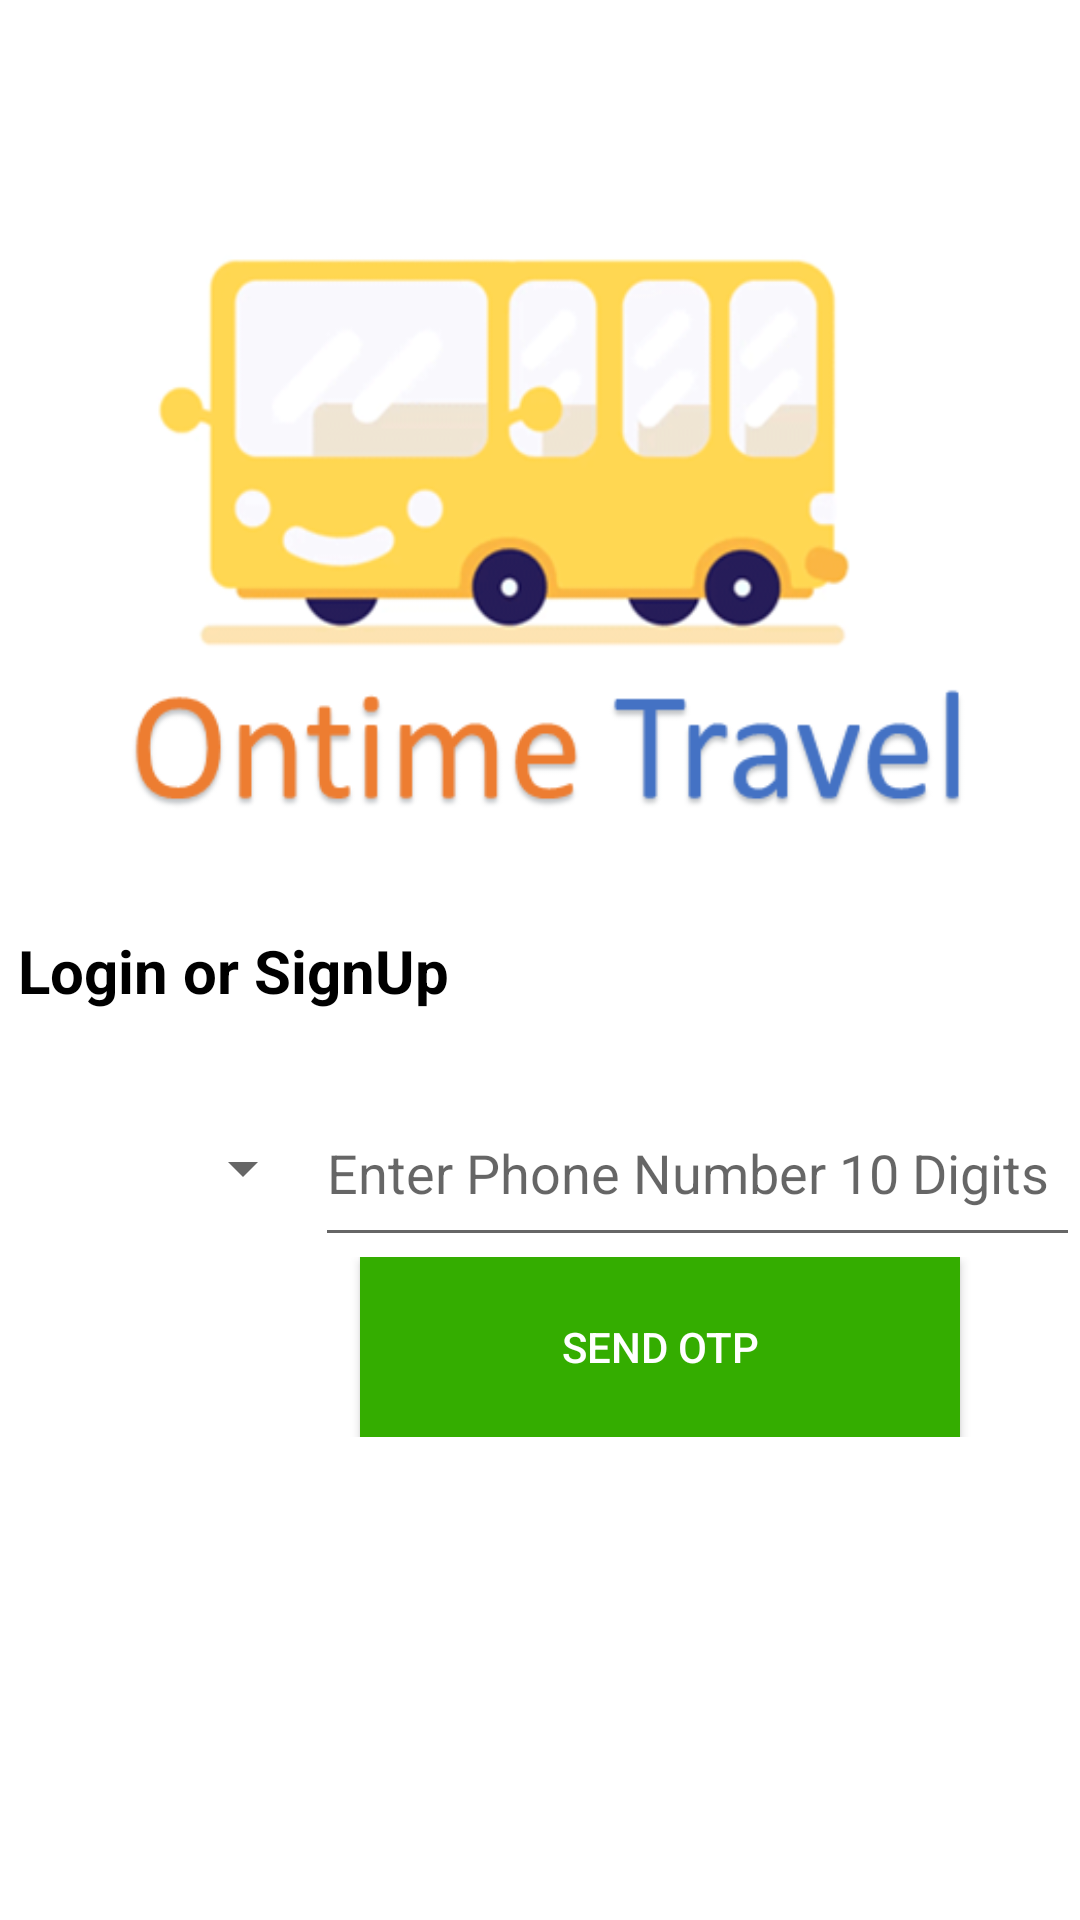

Write the Android layout XML for this screen, with the resource values it uses.
<!-- AndroidManifest.xml: activity theme AppThemeMainActivity -->
<!-- res/layout/activity_main.xml -->
<?xml version="1.0" encoding="utf-8"?>
<RelativeLayout xmlns:android="http://schemas.android.com/apk/res/android"
    xmlns:app="http://schemas.android.com/apk/res-auto"
    xmlns:tools="http://schemas.android.com/tools"
    android:layout_width="match_parent"
    android:layout_height="match_parent"
    android:background="#ffffff"
    android:orientation="horizontal"
    tools:context=".MainActivity">

    <LinearLayout
        android:layout_width="match_parent"
        android:layout_height="wrap_content"
        android:orientation="vertical">

        <LinearLayout
            android:layout_width="match_parent"
            android:layout_height="wrap_content"
            android:layout_weight="1"
            android:orientation="horizontal">


            <ImageView
                android:layout_width="match_parent"
                android:layout_height="290dp"
                android:background="@drawable/logo"
                android:scaleType="center" />
        </LinearLayout>

        <LinearLayout
            android:layout_width="match_parent"
            android:layout_height="20dp"
            android:layout_weight="1"
            android:orientation="horizontal"></LinearLayout>

        <LinearLayout
            android:layout_width="match_parent"
            android:layout_height="wrap_content"
            android:layout_weight="1"
            android:orientation="horizontal">


            <TextView
                android:layout_width="match_parent"
                android:layout_height="50dp"
                android:layout_marginStart="6dp"
                android:text="@string/login_or_signup"
                android:textColor="#000"
                android:textSize="20sp"
                android:textStyle="bold" />

        </LinearLayout>

        <LinearLayout
            android:layout_width="match_parent"
            android:layout_height="wrap_content"
            android:layout_weight="1"
            android:orientation="horizontal">


            <Spinner
                android:id="@+id/spinnerCountries"
                android:layout_width="100dp"
                android:layout_height="59dp"
                android:layout_weight="0.2" />

            <EditText
                android:id="@+id/editTextPhone"
                android:layout_width="250dp"
                android:layout_height="59dp"
                android:layout_weight="0.2"
                android:hint="@string/enter_phone_number"
                android:maxLength="10" />
        </LinearLayout>

        <LinearLayout
            android:layout_width="match_parent"
            android:layout_height="wrap_content"
            android:layout_weight="1"
            android:orientation="horizontal">


            <Button
                android:id="@+id/buttonContinue"
                android:layout_width="200dp"
                android:layout_height="60dp"
                android:layout_marginStart="120dp"
                android:background="@color/colorPrimary"
                android:text="@string/send_otp"
                android:textColor="#ffffff" />

        </LinearLayout>

    </LinearLayout>
</RelativeLayout>
<!-- resources referenced by this layout -->
<resources>
  <color name="colorPrimary">#34ad00</color>
  <!-- drawable logo: png bitmap (drawable-v24, 53128 bytes) -->
  <string name="enter_phone_number">Enter Phone Number 10 Digits</string>
  <string name="login_or_signup">Login or SignUp</string>
  <string name="send_otp">Send OTP</string>
  <style name="AppThemeMainActivity" parent="Theme.AppCompat.Light.NoActionBar" />
</resources>
